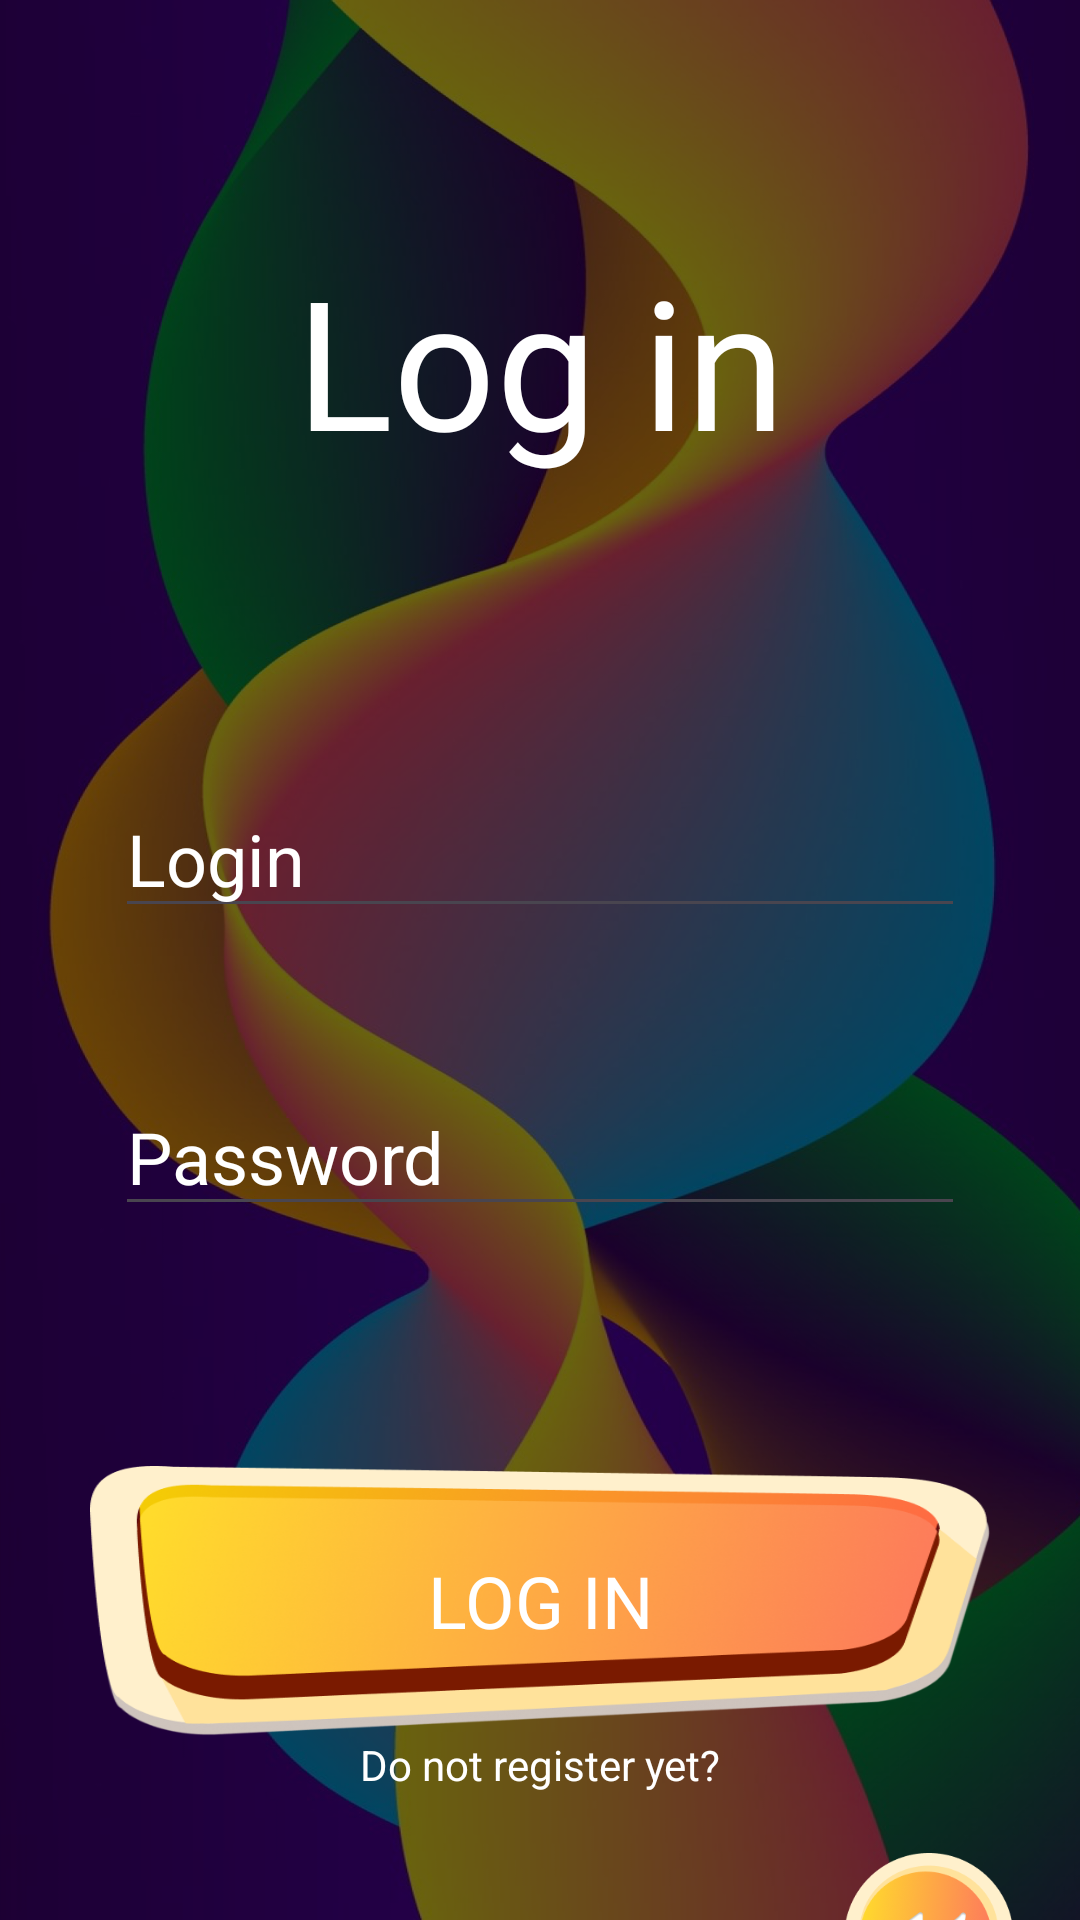

The Android layout XML behind this screen, and the referenced resources:
<!-- AndroidManifest.xml: application theme Theme.LuckyFanApp -->
<!-- res/layout/activity_login.xml -->
<?xml version="1.0" encoding="utf-8"?>
<androidx.constraintlayout.widget.ConstraintLayout xmlns:android="http://schemas.android.com/apk/res/android"
    xmlns:app="http://schemas.android.com/apk/res-auto"
    xmlns:tools="http://schemas.android.com/tools"
    android:id="@+id/main"
    android:layout_width="match_parent"
    android:layout_height="match_parent"
    tools:context=".LoginActivity">

    <LinearLayout
        android:id="@+id/LoginLayout"
        android:layout_width="match_parent"
        android:layout_height="match_parent"
        android:background="@drawable/background_radio_button2"
        android:gravity="center_horizontal"
        android:orientation="vertical"
        tools:layout_editor_absoluteX="-153dp"
        tools:layout_editor_absoluteY="0dp">


        <TextView
            android:id="@+id/loginTV"
            android:layout_width="match_parent"
            android:layout_height="wrap_content"
            android:layout_marginTop="80dp"
            android:fontFamily="@font/black_han_sans"
            android:gravity="center_horizontal"
            android:text="@string/log_in"
            android:textColor="@color/white"
            android:textSize="60sp" />

        <EditText
            android:id="@+id/userLogin"
            android:layout_width="wrap_content"
            android:layout_height="wrap_content"
            android:layout_marginTop="100dp"
            android:ems="10"
            android:hint="@string/login"
            android:inputType="text"
            android:textColor="@color/white"
            android:textColorHint="@color/white"
            android:textSize="24sp" />

        <EditText
            android:id="@+id/userPassword"
            android:layout_width="wrap_content"
            android:layout_height="wrap_content"
            android:layout_marginTop="50dp"
            android:ems="10"
            android:hint="@string/password"
            android:inputType="textPassword"
            android:textColor="@color/white"
            android:textColorHint="@color/white"
            android:textSize="24sp" />


        <Button
            android:id="@+id/loginButton"
            android:layout_width="300dp"
            android:layout_height="90dp"
            android:layout_marginTop="80dp"
            android:background="@drawable/plain_text_login_registration"
            android:fontFamily="@font/black_han_sans"
            android:text="@string/log_in"
            android:textColor="@color/white"
            android:textSize="24sp"
            android:gravity="center"
            android:padding="10dp" />


        <TextView
            android:id="@+id/dontHaveAnAccount"
            android:layout_width="match_parent"
            android:layout_height="wrap_content"
            android:gravity="center_horizontal"
            android:text="@string/do_not_register_yet"
            android:textColor="@android:color/white" />

        <ImageView
            android:id="@+id/dontLoginButton"
            android:layout_width="@dimen/round_button_size"
            android:layout_height="@dimen/round_button_size"
            android:layout_gravity="right"
            android:layout_marginTop="20dp"
            android:layout_marginRight="20dp"
            app:srcCompat="@drawable/back_button" />

        <TextView
            android:id="@+id/textView"
            android:layout_width="match_parent"
            android:layout_height="wrap_content"
            android:gravity="right"
            android:text="@string/you_dont_want_to_login"
            android:textColor="@color/white" />

    </LinearLayout>
</androidx.constraintlayout.widget.ConstraintLayout>
<!-- resources referenced by this layout -->
<resources>
  <color name="white">#FFFFFFFF</color>
  <dimen name="round_button_size">60dp</dimen>
  <!-- drawable back_button: png bitmap (drawable, 28500 bytes) -->
  <!-- drawable background_radio_button2 (drawable) -->
  <?xml version="1.0" encoding="utf-8"?>
  <selector xmlns:android="http://schemas.android.com/apk/res/android">
      <item android:state_checked="true">
          <layer-list>
              <item>
                  <shape android:shape="rectangle">
                      <solid android:color="@android:color/transparent"/>
                      <stroke android:width="2dp" android:color="@color/white"/>
                      <corners android:radius="4dp"/>
                  </shape>
              </item>
              <item android:drawable="@drawable/main_screen_2" />
          </layer-list>
      </item>
      <item>
          <layer-list>
              <item android:drawable="@drawable/main_screen_2" />
          </layer-list>
      </item>
  </selector>
  <!-- drawable plain_text_login_registration (drawable) -->
  <?xml version="1.0" encoding="utf-8"?>
  <layer-list xmlns:android="http://schemas.android.com/apk/res/android">
  
      <item>
          <bitmap
              android:src="@drawable/button"
              android:gravity="fill_horizontal|fill_vertical" />
      </item>
  
      <item>
          <shape android:shape="rectangle">
              <corners android:radius="8dp" />
  
              <solid android:color="@android:color/transparent" />
          </shape>
      </item>
  </layer-list>
  <string name="do_not_register_yet">Do not register yet?</string>
  <string name="log_in">Log in</string>
  <string name="login">Login</string>
  <string name="password">Password</string>
  <string name="you_dont_want_to_login">You dont want to login? :)</string>
  <style name="Theme.LuckyFanApp" parent="Base.Theme.LuckyFanApp" />
  <!-- drawable main_screen_2: png bitmap (drawable, 910264 bytes) -->
  <!-- drawable button: png bitmap (drawable, 130147 bytes) -->
  <style name="Base.Theme.LuckyFanApp" parent="Theme.Material3.DayNight.NoActionBar">
          
          
      </style>
</resources>
